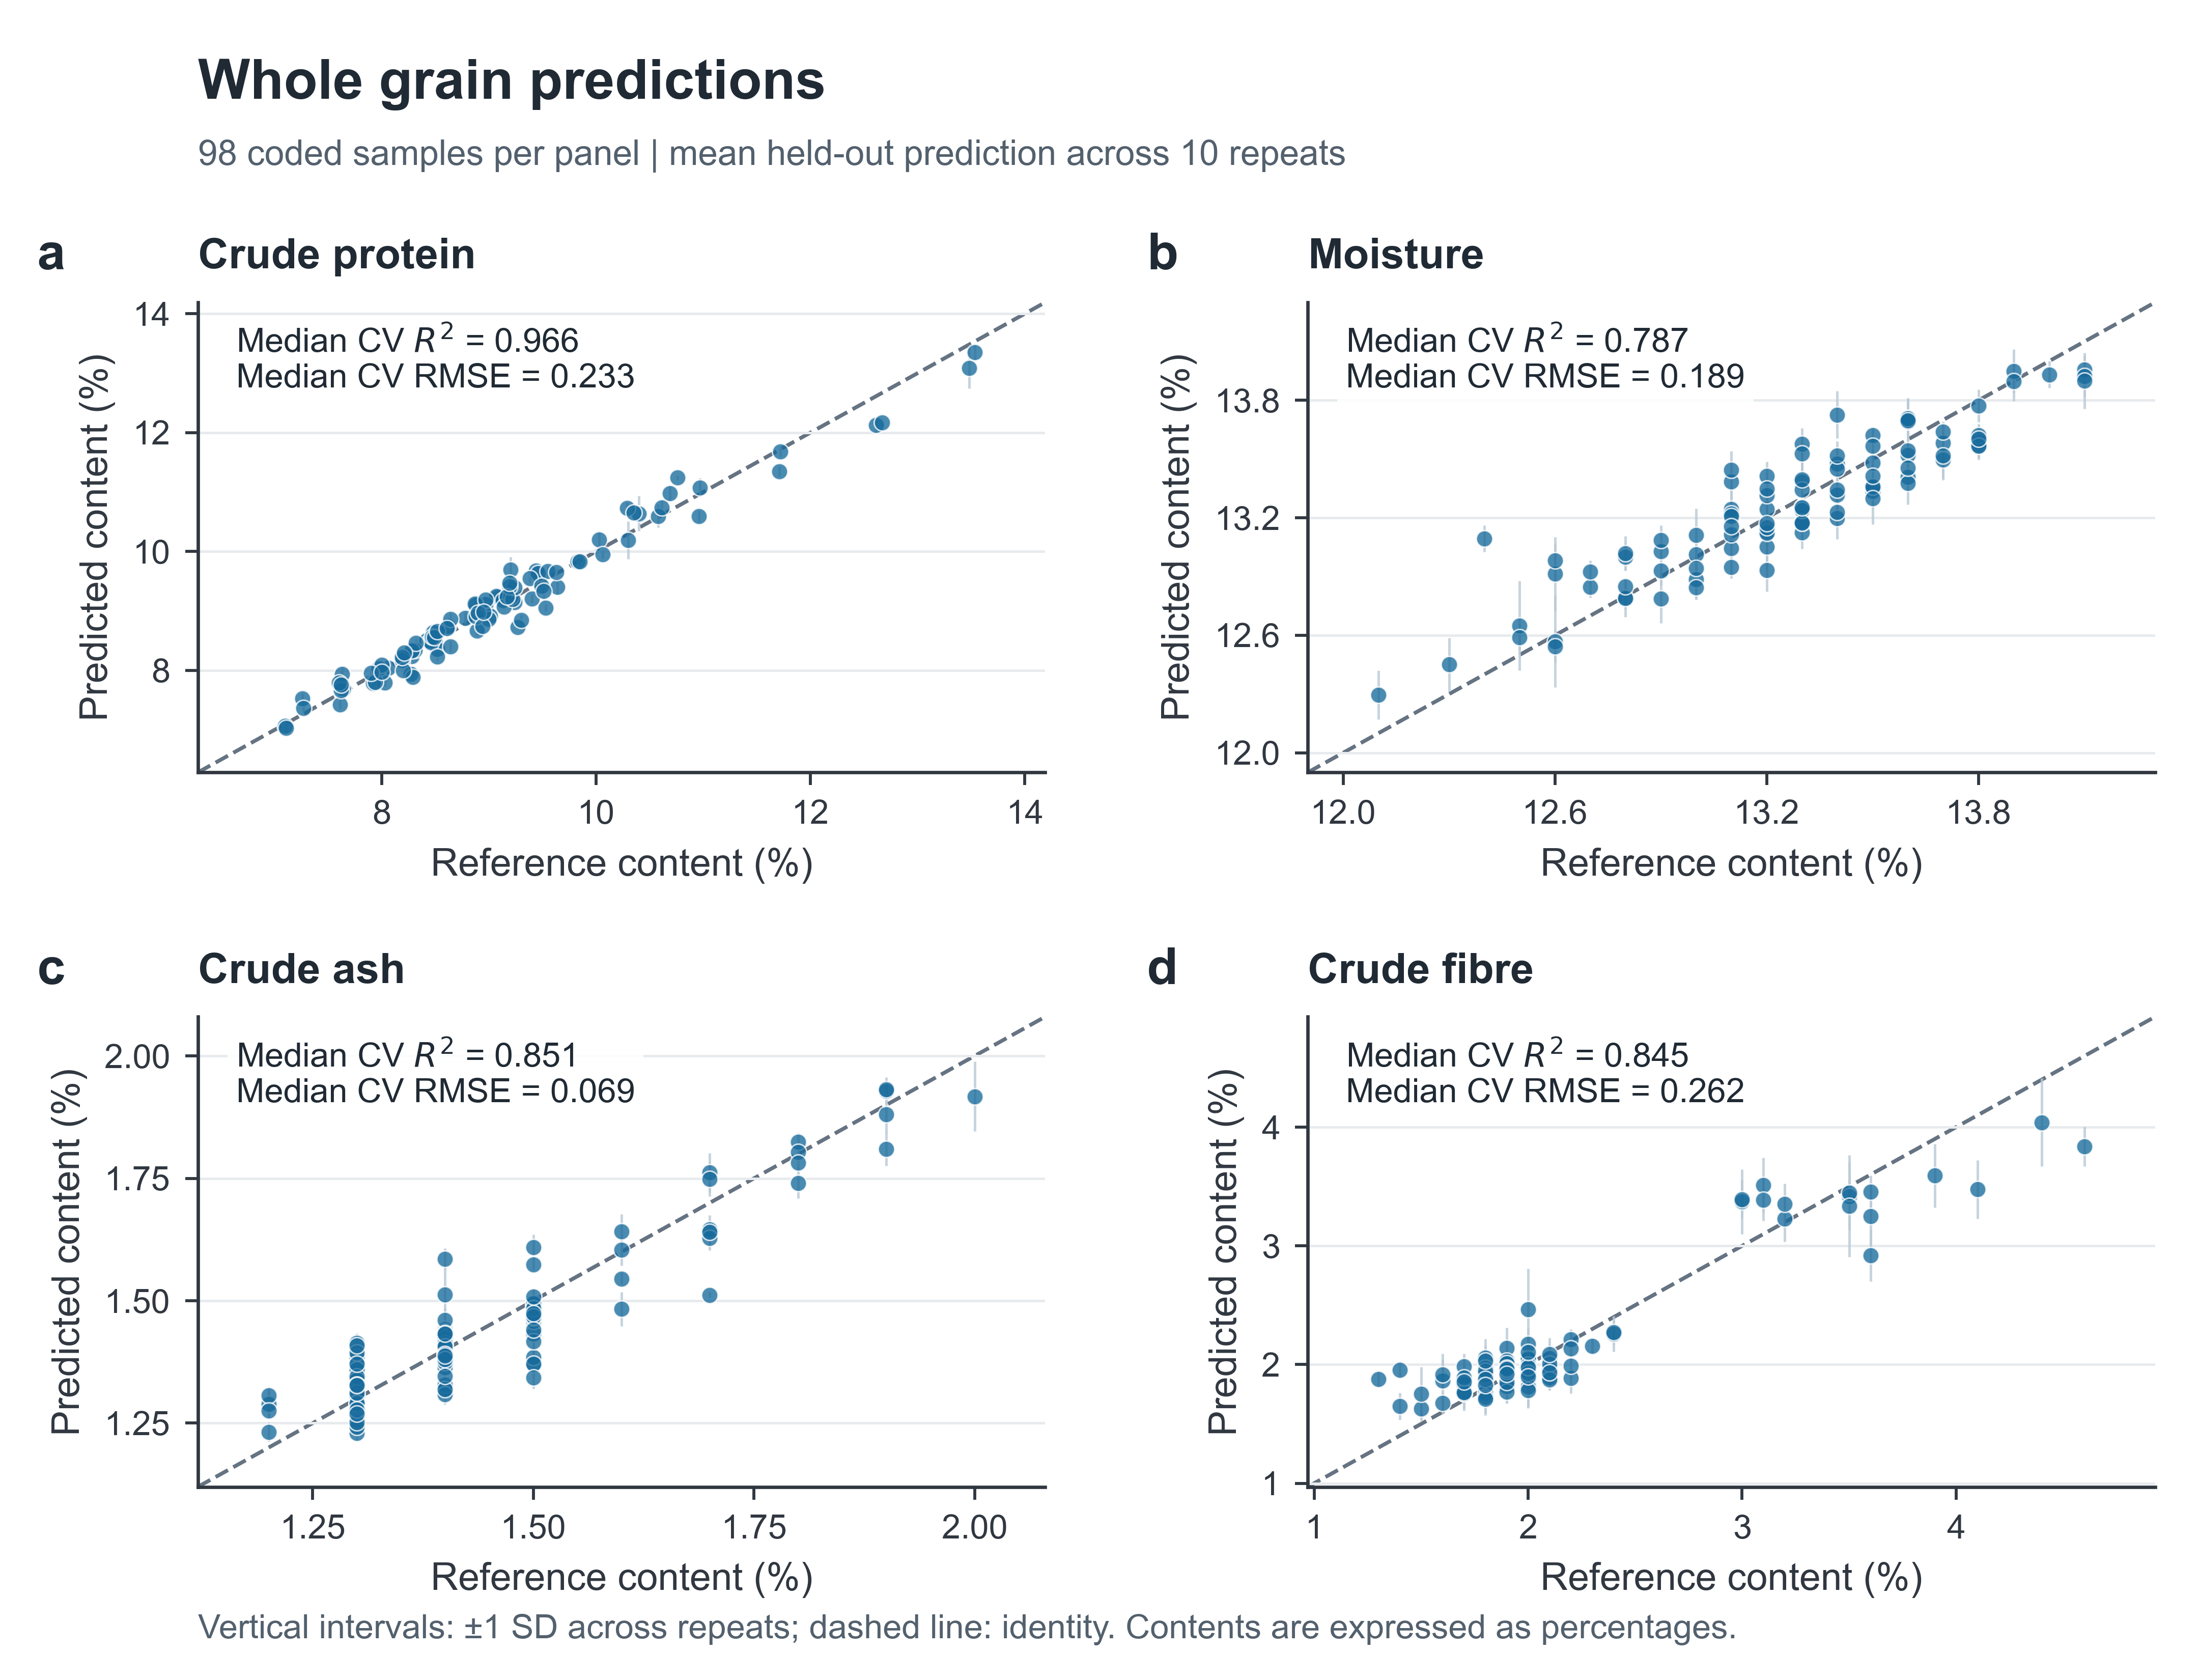

Reproduce this figure in Python.
from pathlib import Path
import numpy as np
import pandas as pd
import matplotlib
matplotlib.use('Agg')
import matplotlib.pyplot as plt
from matplotlib.ticker import MaxNLocator, FuncFormatter
from matplotlib.lines import Line2D

HERE=Path(__file__).resolve().parent
TARGETS=['crude_protein','moisture','crude_ash','crude_fiber']
NAMES=['Crude protein','Moisture','Crude ash','Crude fibre']
COLORS=['#176A9C','#D18127','#657382']
METHODS=['nested_strong_whole','nested_ground_assisted','ground_reference']
plt.rcParams.update({'font.family':'sans-serif','font.sans-serif':['Arial','DejaVu Sans'],
 'font.size':9,'axes.titlesize':10,'axes.labelsize':9,'xtick.labelsize':8,'ytick.labelsize':8,
 'axes.edgecolor':'#303740','axes.labelcolor':'#303740','text.color':'#202A34',
 'xtick.color':'#303740','ytick.color':'#303740','axes.linewidth':0.8,
 'pdf.fonttype':42,'ps.fonttype':42,'svg.fonttype':'none','savefig.facecolor':'white'})

def setup(title,subtitle):
 fig,axs=plt.subplots(2,2,figsize=(7.2,5.5))
 fig.subplots_adjust(left=.09,right=.98,bottom=.115,top=.82,wspace=.31,hspace=.52)
 fig.text(.09,.965,title,ha='left',va='top',fontsize=13,weight='bold')
 fig.text(.09,.917,subtitle,ha='left',va='top',fontsize=8.3,color='#53606D')
 for j,ax in enumerate(axs.flat):
  ax.set_title(NAMES[j],loc='left',fontweight='bold',pad=8)
  ax.text(-.19,1.07,chr(97+j),transform=ax.transAxes,weight='bold',fontsize=12)
  ax.spines[['top','right']].set_visible(False)
  ax.tick_params(direction='out',length=3,width=.7)
  ax.set_axisbelow(True);ax.yaxis.grid(True,color='#E8EBEE',linewidth=.6)
  ax.yaxis.set_major_locator(MaxNLocator(4));ax.xaxis.set_major_locator(MaxNLocator(4))
 return fig,axs

def export(fig,number):
 for ext in ['png','pdf','svg']:
  fig.savefig(HERE/f'Figure_{number:02d}.{ext}',dpi=600)
 plt.close(fig)
 print(f'Figure {number}: workbook checks passed; PNG, PDF and SVG exported.')

wb=HERE/'Figure_01_data.xlsx'
raw=pd.read_excel(wb,sheet_name='OOF_predictions')
assert len(raw)==3920 and not raw.duplicated(['target','sample_id','outer_repeat']).any()
assert raw.groupby(['target','sample_id']).y_true.nunique().eq(1).all()
assert raw.groupby(['target','sample_id']).outer_repeat.nunique().eq(10).all()
g=raw.groupby(['target','sample_id'],as_index=False).agg(y_true=('y_true','first'),mean_oof_prediction=('y_pred','mean'),sd_oof_prediction=('y_pred','std'))
saved=pd.read_excel(wb,sheet_name='Plot_data')
c=g.merge(saved,on=['target','sample_id'],validate='one_to_one',suffixes=('_calc','_saved'))
for name in ['y_true','mean_oof_prediction','sd_oof_prediction']:
 assert np.allclose(c[name+'_calc'],c[name+'_saved'],rtol=1e-10,atol=1e-12)
metrics=pd.read_excel(wb,sheet_name='Repeat_metrics')
fig,axs=setup('Whole grain predictions','98 coded samples per panel | mean held-out prediction across 10 repeats')
for j,(t,ax) in enumerate(zip(TARGETS,axs.flat)):
 a=g[g.target==t];m=metrics[metrics.target==t]
 ax.errorbar(a.y_true,a.mean_oof_prediction,yerr=a.sd_oof_prediction,fmt='none',ecolor='#BACAD6',elinewidth=.6,alpha=.8,zorder=1)
 ax.scatter(a.y_true,a.mean_oof_prediction,s=15,c=COLORS[0],alpha=.78,edgecolors='white',linewidths=.35,zorder=3)
 lo=min(a.y_true.min(),(a.mean_oof_prediction-a.sd_oof_prediction).min())
 hi=max(a.y_true.max(),(a.mean_oof_prediction+a.sd_oof_prediction).max())
 pad=(hi-lo)*.10;lim=(lo-pad,hi+pad)
 ax.plot(lim,lim,ls='--',lw=.9,color='#657382',zorder=0)
 ax.set_xlim(lim);ax.set_ylim(lim)
 ax.set_xlabel('Reference content (%)');ax.set_ylabel('Predicted content (%)')
 ax.text(.045,.95,f'Median CV $R^2$ = {m.r2.median():.3f}\nMedian CV RMSE = {m.rmse.median():.3f}',transform=ax.transAxes,ha='left',va='top',fontsize=8,bbox={'facecolor':'white','edgecolor':'none','alpha':.87,'pad':2})
fig.text(.09,.025,'Vertical intervals: ±1 SD across repeats; dashed line: identity. Contents are expressed as percentages.',fontsize=8,color='#53606D')
export(fig,1)
